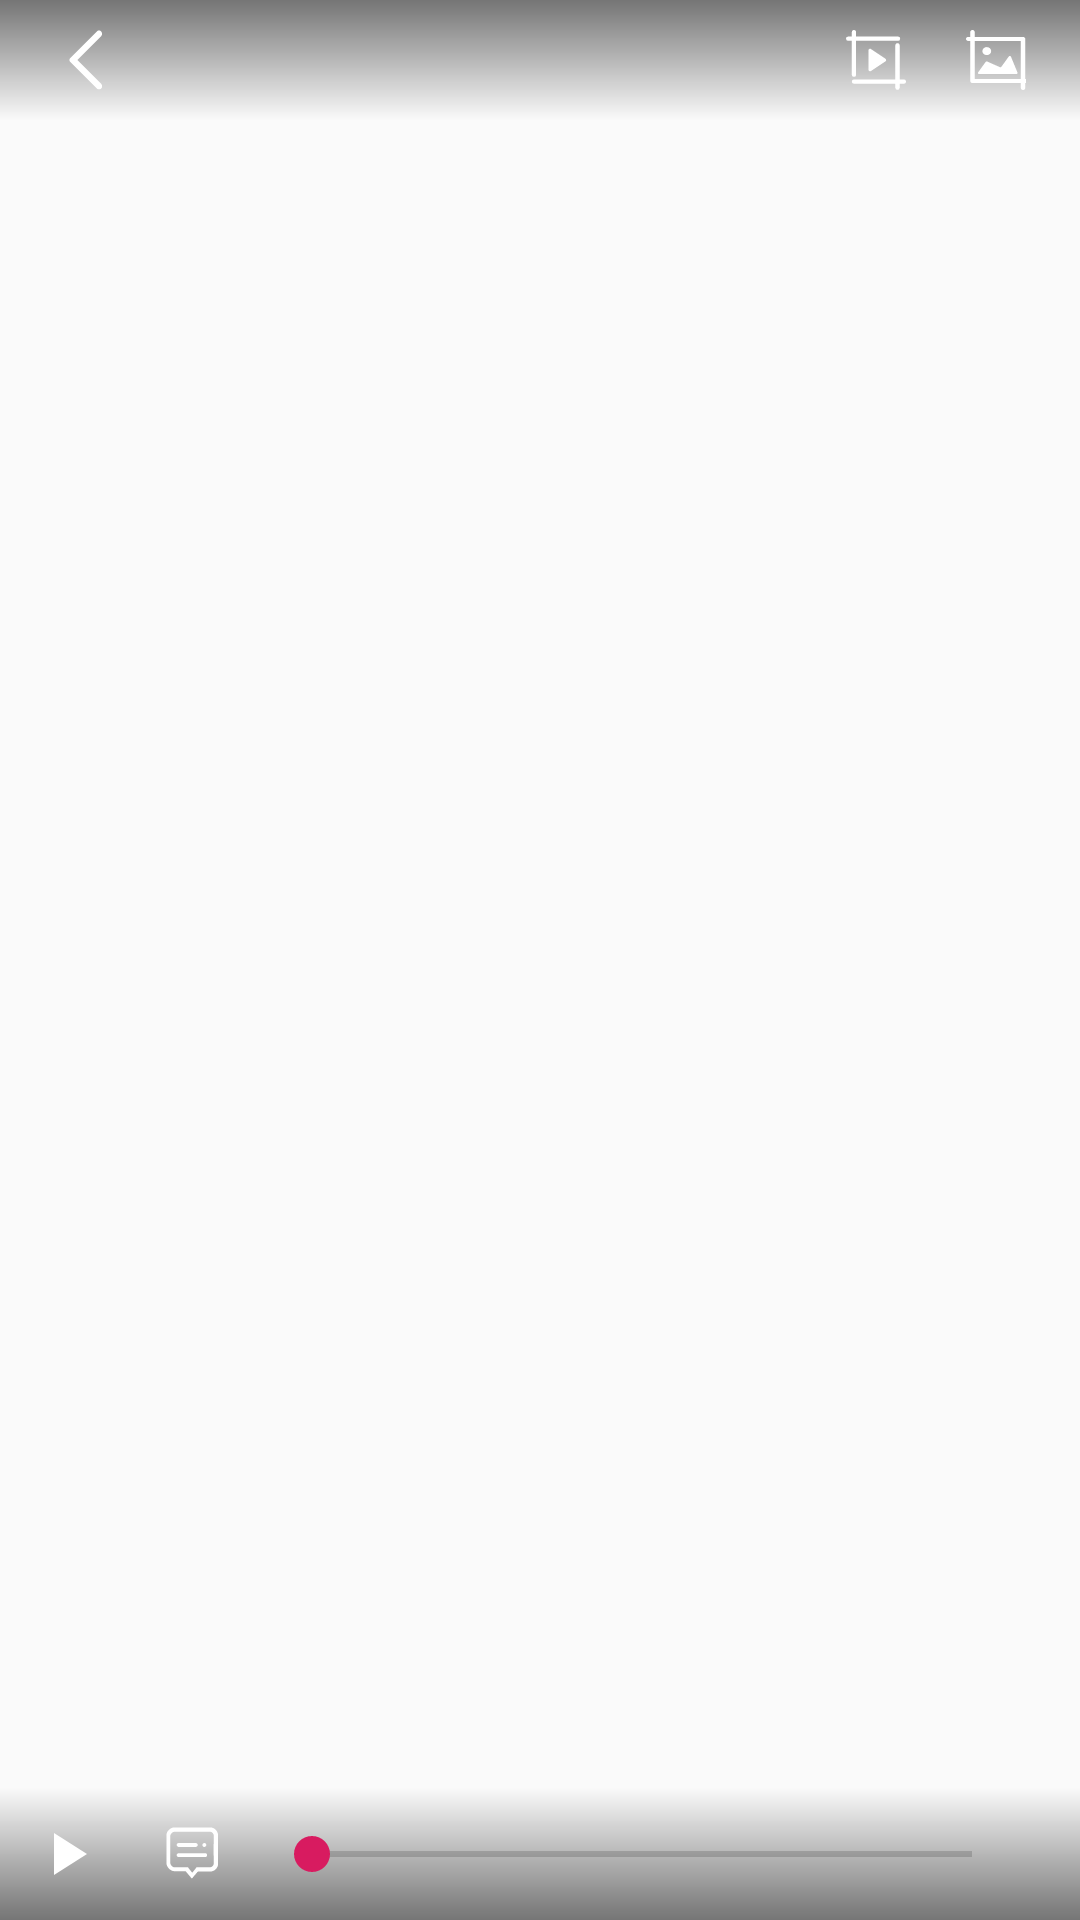

Layout XML and referenced resources for this Android screen:
<!-- AndroidManifest.xml: application theme AppTheme -->
<!-- res/layout/playcontrol.xml -->
<?xml version="1.0" encoding="utf-8"?>
<android.support.constraint.ConstraintLayout
    xmlns:android="http://schemas.android.com/apk/res/android"
    xmlns:app="http://schemas.android.com/apk/res-auto"
    android:layout_width="match_parent"
    android:layout_height="match_parent"
    xmlns:ndroid="http://schemas.android.com/tools">

    <LinearLayout
        android:layout_width="0dp"
        android:layout_height="wrap_content"
        android:background="@drawable/titlebg"
        android:orientation="horizontal"
        android:paddingStart="8dp"
        android:paddingEnd="8dp"
        app:layout_constraintLeft_toLeftOf="parent"
        app:layout_constraintRight_toRightOf="parent"
        app:layout_constraintTop_toTopOf="parent">

        <ImageButton
            android:id="@+id/ctr_back"
            android:layout_width="wrap_content"
            android:layout_height="wrap_content"
            android:layout_margin="4dp"
            android:background="?attr/selectableItemBackgroundBorderless"
            android:padding="6dp"
            android:tint="@android:color/white"
            app:layout_constraintLeft_toLeftOf="parent"
            app:layout_constraintTop_toTopOf="parent"
            app:srcCompat="@drawable/ic_back" />

        <TextView
            android:id="@+id/ctr_title"
            android:layout_width="0dp"
            android:layout_height="match_parent"
            android:layout_weight="1"
            android:ellipsize="end"
            android:gravity="center_vertical"
            android:singleLine="true"
            android:textColor="@android:color/white"
            android:textSize="@dimen/textSizeML" />

        <ImageButton
            android:id="@+id/ctr_capture_snippet"
            android:layout_width="wrap_content"
            android:layout_height="wrap_content"
            android:layout_margin="4dp"
            android:background="?attr/selectableItemBackgroundBorderless"
            android:contentDescription="@string/capture_snippet"
            android:gravity="end"
            android:padding="6dp"
            android:tint="@android:color/white"
            app:layout_constraintLeft_toLeftOf="parent"
            app:layout_constraintTop_toTopOf="parent"
            app:srcCompat="@drawable/ic_capture_start" />

        <ImageButton
            android:id="@+id/ctr_capture_image"
            android:layout_width="wrap_content"
            android:layout_height="wrap_content"
            android:layout_margin="4dp"
            android:background="?attr/selectableItemBackgroundBorderless"
            android:contentDescription="@string/capture_image"
            android:gravity="end"
            android:padding="6dp"
            android:tint="@android:color/white"
            app:layout_constraintLeft_toLeftOf="parent"
            app:layout_constraintTop_toTopOf="parent"
            app:srcCompat="@drawable/ic_capture_image" />
    </LinearLayout>


    <LinearLayout xmlns:android="http://schemas.android.com/apk/res/android"
        android:layout_width="match_parent"
        app:layout_constraintBottom_toBottomOf="parent"
        android:layout_height="wrap_content"
        android:background="@drawable/controlbg"
        android:id="@+id/controlBtnLayout">
        <ImageButton
            android:id="@+id/ctr_pause"
            android:layout_width="wrap_content"
            android:layout_height="wrap_content"
            android:tint="@android:color/white"
            app:srcCompat="@drawable/ic_play"
            android:padding="6dp"
            android:layout_margin="4dp"
            android:background="?attr/selectableItemBackgroundBorderless"
            android:contentDescription="@string/play_pause"/>
        <ImageButton
            android:id="@+id/ctr_danmu"
            android:layout_width="wrap_content"
            android:layout_height="wrap_content"
            android:tint="@android:color/white"
            app:srcCompat="@drawable/ic_danmu_show"
            android:padding="6dp"
            android:layout_margin="4dp"
            android:background="?attr/selectableItemBackgroundBorderless"
            android:contentDescription="@string/danmu_show_hide"/>
        <SeekBar
            android:layout_width="0dp"
            android:layout_height="match_parent"
            android:id="@+id/ctr_seek"
            android:layout_weight="1"/>
        <TextView
            android:id="@+id/ctr_time"
            android:layout_width="wrap_content"
            android:layout_height="wrap_content"
            android:textColor="@android:color/white"
            android:textSize="@dimen/textSizeSmall"
            android:layout_gravity="center"/>
        <ImageButton
            android:id="@+id/ctr_danmu_launch"
            android:layout_width="wrap_content"
            android:layout_height="wrap_content"
            android:tint="@android:color/white"
            app:srcCompat="@drawable/ic_launch"
            android:padding="6dp"
            android:layout_margin="4dp"
            android:background="?attr/selectableItemBackgroundBorderless"
            android:contentDescription="@string/danmu_launch"
            android:visibility="gone" />
        <ImageButton
            android:id="@+id/ctr_danmu_settings"
            android:layout_width="wrap_content"
            android:layout_height="wrap_content"
            android:tint="@android:color/white"
            app:srcCompat="@drawable/ic_danmu_settings"
            android:padding="6dp"
            android:layout_margin="4dp"
            android:background="?attr/selectableItemBackgroundBorderless"
            android:contentDescription="@string/danmu_setting"
            android:visibility="gone"/>
        <ImageButton
            android:id="@+id/ctr_fullscreen"
            android:layout_width="wrap_content"
            android:layout_height="wrap_content"
            app:srcCompat="@drawable/ic_fullscreen"
            android:padding="6dp"
            android:layout_margin="4dp"
            android:background="?attr/selectableItemBackgroundBorderless"
            ndroid:ignore="RtlHardcoded"
            android:contentDescription="@string/fullscreen"/>
    </LinearLayout>

    <TextView
        android:id="@+id/seekTipTextView"
        android:layout_width="wrap_content"
        android:layout_height="wrap_content"
        android:background="@drawable/textviewborder"
        android:textColor="@android:color/white"
        android:visibility="invisible"
        app:layout_constraintBottom_toBottomOf="parent"
        app:layout_constraintLeft_toLeftOf="parent"
        app:layout_constraintRight_toRightOf="parent"
        app:layout_constraintTop_toTopOf="parent" />
</android.support.constraint.ConstraintLayout>
<!-- resources referenced by this layout -->
<resources>
  <dimen name="textSizeML">18sp</dimen>
  <dimen name="textSizeSmall">12sp</dimen>
  <!-- drawable controlbg (drawable) -->
  <?xml version="1.0" encoding="utf-8"?>
  <shape xmlns:android="http://schemas.android.com/apk/res/android"
      android:shape="rectangle">
      
      <gradient
          android:angle="90"
          android:endColor="#00ffffff"
          android:startColor="#88000000" />
  </shape>
  <!-- drawable ic_back (drawable) -->
  <vector android:height="20dp" android:viewportHeight="1024"
      android:viewportWidth="1024" android:width="20dp" xmlns:android="http://schemas.android.com/apk/res/android">
      <path android:fillColor="@android:color/white" android:pathData="M262.4,512c0,-12.8 6.4,-25.6 19.2,-38.4l448,-448C748.8,0 787.2,0 806.4,25.6s19.2,57.6 0,76.8L396.8,512l409.6,409.6c19.2,19.2 19.2,57.6 -0,76.8 -19.2,19.2 -57.6,19.2 -76.8,0l-448,-448C268.8,537.6 262.4,524.8 262.4,512z"/>
  </vector>
  <!-- drawable ic_capture_start (drawable) -->
  <vector android:height="20dp" android:viewportHeight="1024"
      android:viewportWidth="1024" android:width="20dp" xmlns:android="http://schemas.android.com/apk/res/android">
      <path android:fillColor="@android:color/white" android:pathData="M878.91,223.62c20.22,0 36.54,16.38 36.54,36.61v583.49h72.13a36.54,36.54 0,1 1,0 73.22h-72.13v70.46a36.61,36.61 0,0 1,-73.09 0l-0.06,-70.46L136.06,916.93a36.54,36.54 0,1 1,0 -73.22L842.37,843.71L842.37,260.22c0,-20.22 16.38,-36.61 36.61,-36.61zM136.06,0c20.22,0 36.61,16.38 36.61,36.61l-0.06,75.14h715.52a36.54,36.54 0,1 1,0 73.22L172.67,184.96v578.82a36.54,36.54 0,1 1,-73.09 0L99.58,184.96L36.67,184.96a36.54,36.54 0,1 1,0 -73.22h62.85L99.52,36.61c0,-20.22 16.32,-36.61 36.54,-36.61zM425.79,324.8l247.62,165.25a26.94,26.94 0,0 1,0 44.8L425.73,700.16a26.88,26.88 0,0 1,-41.79 -22.4L383.94,347.2a26.94,26.94 0,0 1,41.79 -22.4z"/>
  </vector>
  <!-- drawable ic_play (drawable) -->
  <vector xmlns:android="http://schemas.android.com/apk/res/android"
          android:width="24dp"
          android:height="24dp"
          android:viewportWidth="24.0"
          android:viewportHeight="24.0">
      <path
              android:fillColor="#48CC4C"
              android:pathData="M8,5v14l11,-7z"/>
  </vector>
  <!-- drawable textviewborder (drawable) -->
  <?xml version="1.0" encoding="utf-8"?>
  <shape xmlns:android="http://schemas.android.com/apk/res/android" >
      
      <solid android:color="#aa000000" />
      
      
      
      <corners android:radius="3dp" />
      
      <padding
          android:bottom="5dp"
          android:left="15dp"
          android:right="15dp"
          android:top="5dp" />
  
  </shape>
  <!-- drawable titlebg (drawable) -->
  <?xml version="1.0" encoding="utf-8"?>
  <shape xmlns:android="http://schemas.android.com/apk/res/android"
      android:shape="rectangle">
      
      <gradient
          android:angle="270"
          android:endColor="#00ffffff"
          android:startColor="#88000000" />
  </shape>
  <string name="capture_image">截图到资料库</string>
  <string name="capture_snippet">截取片段到资料库</string>
  <string name="danmu_launch">发送弹幕</string>
  <string name="danmu_setting">弹幕设置</string>
  <string name="danmu_show_hide">弹幕显示/隐藏</string>
  <string name="fullscreen">全屏</string>
  <string name="play_pause">播放</string>
  <style name="AppTheme" parent="Theme.AppCompat.Light.DarkActionBar">
          
          <item name="colorPrimary">@color/colorPrimary</item>
          <item name="colorPrimaryDark">@color/colorPrimaryDark</item>
          <item name="colorAccent">@color/colorAccent</item>
          <item name="windowActionBar">false</item>
          <item name="windowNoTitle">true</item>
      </style>
  <color name="colorPrimary">#008577</color>
  <color name="colorPrimaryDark">#00574B</color>
  <color name="colorAccent">#D81B60</color>
</resources>
